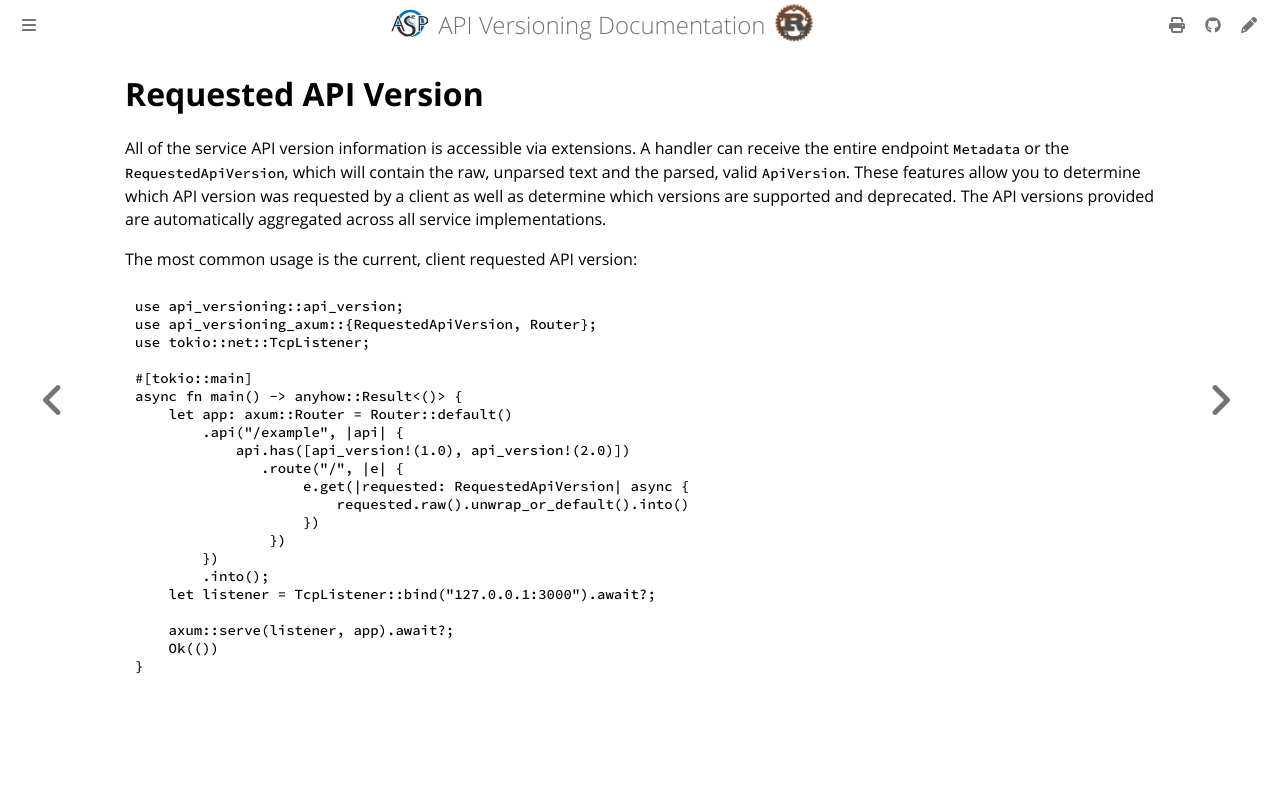

repository: commonsensesoftware/asp-rs-versioning · page: how-to/requested-version.html · generator: mdbook

<!-- description: Read the API version a client requested in a handler. -->

# Requested API Version

All of the service API version information is accessible via extensions. A handler can receive the entire endpoint
`Metadata` or the `RequestedApiVersion`, which will contain the raw, unparsed text and the parsed, valid `ApiVersion`.
These features allow you to determine which API version was requested by a client as well as determine which versions
are supported and deprecated. The API versions provided are automatically aggregated across all service implementations.

The most common usage is the current, client requested API version:

```rust
use api_versioning::api_version;
use api_versioning_axum::{RequestedApiVersion, Router};
use tokio::net::TcpListener;

#[tokio::main]
async fn main() -> anyhow::Result<()> {
    let app: axum::Router = Router::default()
        .api("/example", |api| {
            api.has([api_version!(1.0), api_version!(2.0)])
               .route("/", |e| {
                    e.get(|requested: RequestedApiVersion| async {
                        requested.raw().unwrap_or_default().into()
                    })
                })
        })
        .into();
    let listener = TcpListener::bind("127.0.0.1:3000").await?;

    axum::serve(listener, app).await?;
    Ok(())
}
```
